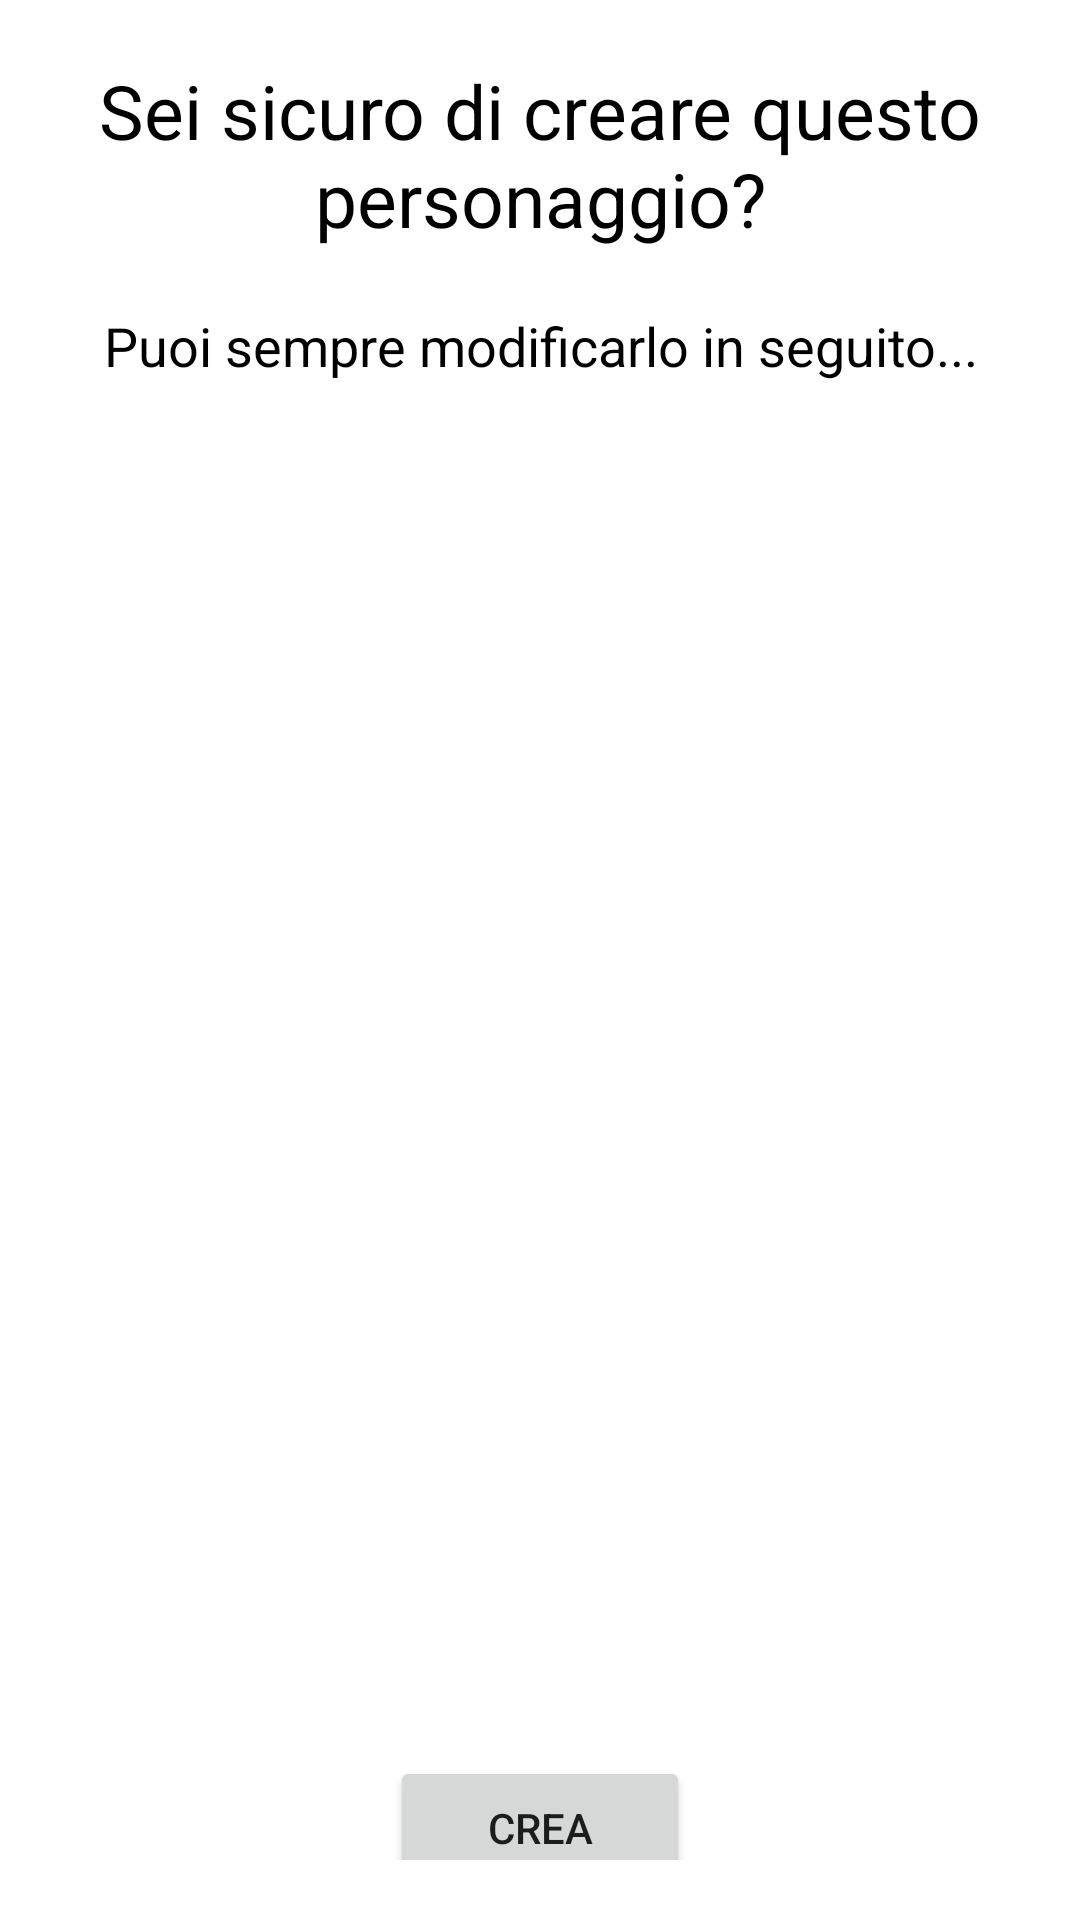

Here is an Android app screen rendered from its layout file. Give the layout XML and the strings, colors and styles it references.
<!-- AndroidManifest.xml: application theme Theme.Progetto_DD -->
<!-- res/layout/fragment_salva_personaggio.xml -->
<?xml version="1.0" encoding="utf-8"?>
<ScrollView
    xmlns:tools="http://schemas.android.com/tools"
    xmlns:app="http://schemas.android.com/apk/res-auto"
    xmlns:android="http://schemas.android.com/apk/res/android"
    android:layout_width="match_parent"
    android:layout_height="match_parent"
    android:background="@color/white"
    android:padding="20dp"
    tools:context=".view.characters.crea.SalvaPersonaggioFragment">

    <LinearLayout
        android:layout_width="match_parent"
        android:layout_height="wrap_content"
        android:orientation="vertical"
        >

        <TextView
            android:layout_width="wrap_content"
            android:layout_height="wrap_content"
            android:text="@string/sei_sicuro_di_creare_questo_personaggio"
            android:textSize="25sp"
            android:gravity="center_horizontal"
            android:textColor="@color/black"/>

        <TextView
            android:layout_width="match_parent"
            android:layout_height="wrap_content"
            android:layout_marginTop="20dp"
            android:gravity="center_horizontal"
            android:text="@string/puoi_sempre_modificarlo_in_seguito"
            android:textSize="18sp"
            android:textColor="@color/black"/>

        <ImageView
            android:layout_width="wrap_content"
            android:layout_height="418dp"
            android:layout_marginTop="20dp"
            android:src="@drawable/classi_sfondo" />

        <androidx.constraintlayout.widget.ConstraintLayout
            android:layout_width="match_parent"
            android:layout_height="wrap_content">

            <Button
                android:id="@+id/btn_salva"
                android:layout_marginTop="20dp"
                android:layout_width="100dp"
                android:layout_height="wrap_content"
                android:text="@string/crea"
                app:layout_constraintBottom_toBottomOf="parent"
                app:layout_constraintEnd_toEndOf="parent"
                app:layout_constraintStart_toStartOf="parent"
                app:layout_constraintTop_toTopOf="parent" />

        </androidx.constraintlayout.widget.ConstraintLayout>

    </LinearLayout>

</ScrollView>
<!-- resources referenced by this layout -->
<resources>
  <color name="black">#FF000000</color>
  <color name="white">#FFFFFFFF</color>
  <string name="crea">Crea</string>
  <string name="puoi_sempre_modificarlo_in_seguito">Puoi sempre modificarlo in seguito...</string>
  <string name="sei_sicuro_di_creare_questo_personaggio">Sei sicuro di creare questo personaggio?</string>
  <style name="Theme.Progetto_DD" parent="Theme.MaterialComponents.DayNight.NoActionBar">
          
          <item name="colorPrimary">#E6AF2E</item> 
          <item name="colorPrimaryVariant">#AD7D1E</item> 
          <item name="colorOnPrimary">@color/white</item>
          
          <item name="colorSecondary">#FF8000</item> 
          <item name="colorSecondaryVariant">#BF5500</item> 
          <item name="colorOnSecondary">@color/black</item>
          
          <item name="android:statusBarColor">?attr/colorPrimaryVariant</item>
          
      </style>
</resources>
